Run: headless pygame with SDL's dummy video driver; simulated clock (each Clock.tick advances the game by its frame time, no real sleeping); random seed 0; keys injected as events and as key.get_pressed() state; mouse plan: one left click at the window centre at the start of phase 2, then a move to the lower-right quarter at the start of phase 3.
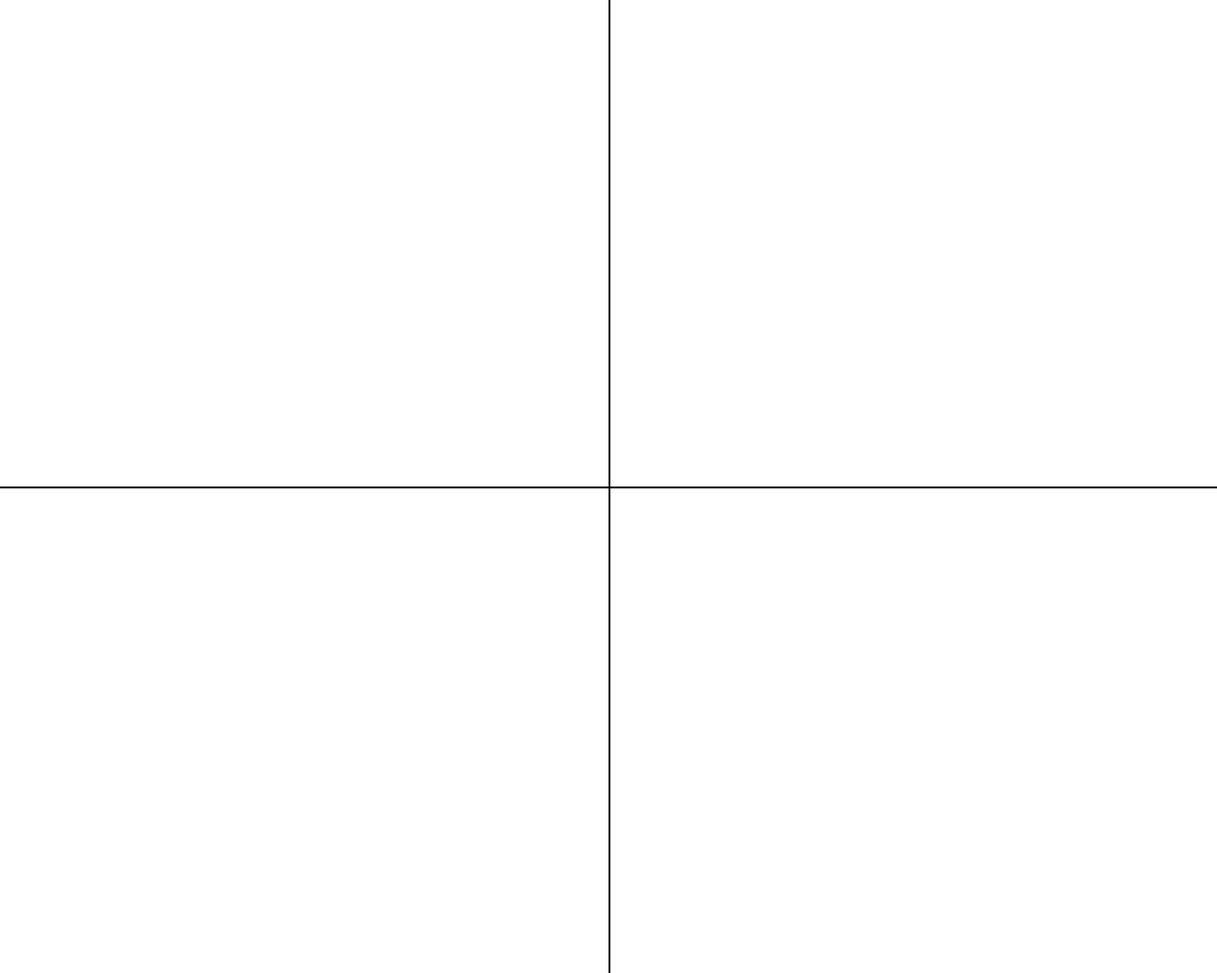
Frame 1 of 4 · flips 1–60 · no input
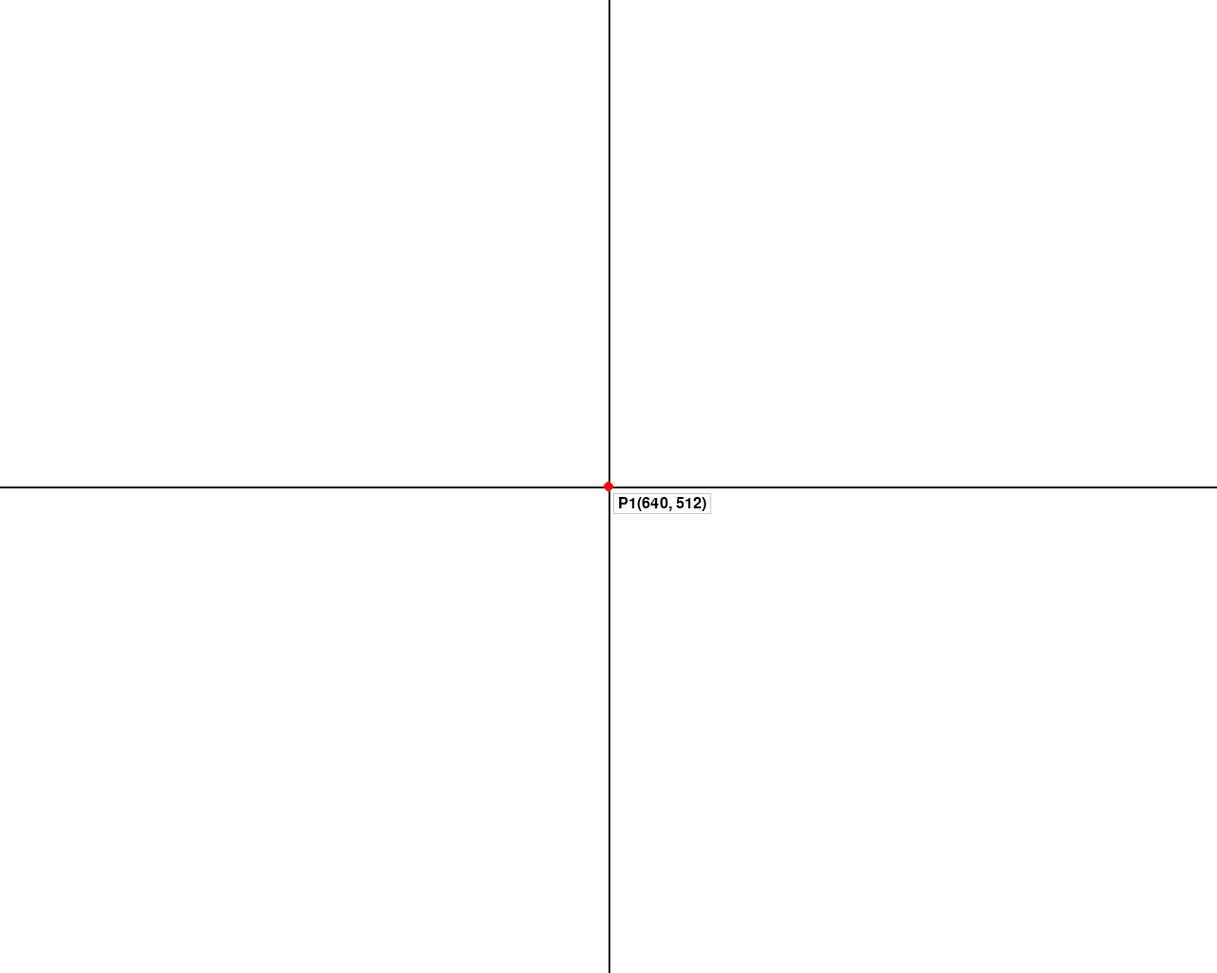
Frame 2 of 4 · flips 61–180 · clicked the window centre · tapped SPACE, RETURN · held RIGHT (→), D
Frame 3 of 4 · flips 181–300 · moved the mouse to the lower-right quarter · held DOWN (↓), S · screen unchanged from frame 2, image omitted
Frame 4 of 4 · flips 301–420 · held LEFT (←), A, UP (↑), W · screen unchanged from frame 3, image omitted

The pygame program that drew these frames:

import pygame


class Point:
    def __init__(self, x: float, y: float):
        self.x = x
        self.y = y

    def __str__(self):
        return f"Point({self.x}, {self.y})"

    def to_tuple(self):
        return (self.x, self.y)


class Triangle:
    def __init__(self, p1: Point, p2: Point, p3: Point, color=(255, 0, 0)):
        self.p1 = p1
        self.p2 = p2
        self.p3 = p3
        self.color = color
        self._calculate_midpoints()

    def _calculate_midpoints(self):
        """Calculate all midpoints of the triangle sides"""
        self.midpoint_a = Point(
            (self.p2.x + self.p3.x) / 2, (self.p2.y + self.p3.y) / 2
        )  # Midpoint of side A (opposite to p1)
        self.midpoint_b = Point(
            (self.p1.x + self.p3.x) / 2, (self.p1.y + self.p3.y) / 2
        )  # Midpoint of side B (opposite to p2)
        self.midpoint_c = Point(
            (self.p1.x + self.p2.x) / 2, (self.p1.y + self.p2.y) / 2
        )  # Midpoint of side C (opposite to p3)

    def calculate_centroid(self):
        """Calculate the centroid (intersection of medians) of the triangle"""
        return Point(
            (self.p1.x + self.p2.x + self.p3.x) / 3,
            (self.p1.y + self.p2.y + self.p3.y) / 3,
        )

    def draw(self, screen, draw_midpoints=True):
        """Draw the triangle and optionally its midpoints"""
        points = [self.p1.to_tuple(), self.p2.to_tuple(), self.p3.to_tuple()]
        pygame.draw.polygon(screen, self.color, points)

        # Initialize font
        font = pygame.font.Font(None, 24)  # Default font, size 24

        # Draw vertex points and their coordinates
        for i, point in enumerate([self.p1, self.p2, self.p3], 1):
            # Draw coordinate text with white background for better visibility
            text = f"P{i}({int(point.x)}, {int(point.y)})"
            text_surface = font.render(text, True, (0, 0, 0))
            text_rect = text_surface.get_rect(topleft=(point.x + 10, point.y + 10))

            # Draw white background
            background_rect = text_rect.inflate(10, 6)
            pygame.draw.rect(screen, (255, 255, 255), background_rect)
            pygame.draw.rect(screen, (200, 200, 200), background_rect, 1)

            # Draw text
            screen.blit(text_surface, text_rect)

        if draw_midpoints:
            # Draw midpoints as small circles
            midpoint_color = (0, 0, 255)  # Blue color for midpoints
            radius = 5

            # Draw and label midpoints
            for i, midpoint in enumerate(
                [self.midpoint_a, self.midpoint_b, self.midpoint_c], 1
            ):
                pygame.draw.circle(screen, midpoint_color, midpoint.to_tuple(), radius)

                # Draw midpoint coordinates
                text = f"M{i}({int(midpoint.x)}, {int(midpoint.y)})"
                text_surface = font.render(text, True, midpoint_color)
                text_rect = text_surface.get_rect(
                    topleft=(midpoint.x + 10, midpoint.y + 10)
                )

                # Draw white background
                background_rect = text_rect.inflate(10, 6)
                pygame.draw.rect(screen, (255, 255, 255), background_rect)
                pygame.draw.rect(screen, (200, 200, 200), background_rect, 1)

                # Draw text
                screen.blit(text_surface, text_rect)

            # Draw lines to midpoints (medians)
            pygame.draw.line(
                screen,
                midpoint_color,
                self.p1.to_tuple(),
                self.midpoint_a.to_tuple(),
                1,
            )
            pygame.draw.line(
                screen,
                midpoint_color,
                self.p2.to_tuple(),
                self.midpoint_b.to_tuple(),
                1,
            )
            pygame.draw.line(
                screen,
                midpoint_color,
                self.p3.to_tuple(),
                self.midpoint_c.to_tuple(),
                1,
            )

            # Draw and label centroid
            centroid = self.calculate_centroid()
            pygame.draw.circle(
                screen, (0, 255, 0), centroid.to_tuple(), radius
            )  # Green centroid

            # Draw centroid coordinates
            text = f"C({int(centroid.x)}, {int(centroid.y)})"
            text_surface = font.render(text, True, (0, 155, 0))
            text_rect = text_surface.get_rect(
                topleft=(centroid.x + 10, centroid.y + 10)
            )

            # Draw white background
            background_rect = text_rect.inflate(10, 6)
            pygame.draw.rect(screen, (255, 255, 255), background_rect)
            pygame.draw.rect(screen, (200, 200, 200), background_rect, 1)

            # Draw text
            screen.blit(text_surface, text_rect)


class Game:
    def __init__(self, width=1280, height=1024):
        pygame.init()
        self.screen = pygame.display.set_mode((width, height))
        self.width = width
        self.height = height

        # Colors
        self.BLACK = (0, 0, 0)
        self.WHITE = (255, 255, 255)
        self.RED = (255, 0, 0)

        # Initialize points collection
        self.points = []
        self.triangle = None
        self.font = pygame.font.Font(None, 24)

    def draw_axes(self):
        """Draw coordinate axes"""
        pygame.draw.line(
            self.screen,
            self.BLACK,
            (0, self.height // 2),
            (self.width, self.height // 2),
            2,
        )  # X-axis
        pygame.draw.line(
            self.screen,
            self.BLACK,
            (self.width // 2, 0),
            (self.width // 2, self.height),
            2,
        )  # Y-axis

    def draw_collected_points(self):
        """Draw points that have been collected so far"""
        for i, point in enumerate(self.points, 1):
            # Draw point
            pygame.draw.circle(self.screen, self.RED, (point.x, point.y), 5)
            # Draw label
            text = f"P{i}({int(point.x)}, {int(point.y)})"
            text_surface = self.font.render(text, True, self.BLACK)
            text_rect = text_surface.get_rect(topleft=(point.x + 10, point.y + 10))
            # Draw white background for text
            background_rect = text_rect.inflate(10, 6)
            pygame.draw.rect(self.screen, self.WHITE, background_rect)
            pygame.draw.rect(self.screen, (200, 200, 200), background_rect, 1)
            # Draw text
            self.screen.blit(text_surface, text_rect)

    def handle_click(self, pos):
        """Handle mouse click event"""
        if len(self.points) < 3:
            self.points.append(Point(pos[0], pos[1]))
            if len(self.points) == 3:
                self.triangle = Triangle(*self.points)

    def run(self):
        running = True
        while running:
            for event in pygame.event.get():
                if event.type == pygame.QUIT:
                    running = False
                elif event.type == pygame.MOUSEBUTTONDOWN and event.button == 1:
                    self.handle_click(event.pos)
                elif event.type == pygame.KEYDOWN and event.key == pygame.K_r:
                    # Reset triangle on 'R' key press
                    self.points = []
                    self.triangle = None
                    pygame.display.set_caption("Click 3 points to create a triangle")

            self.screen.fill(self.WHITE)
            self.draw_axes()

            if self.triangle:
                self.triangle.draw(self.screen)
            else:
                self.draw_collected_points()
                # self.draw_instruction()

            pygame.display.flip()

        pygame.quit()


if __name__ == "__main__":
    game = Game()
    game.run()
